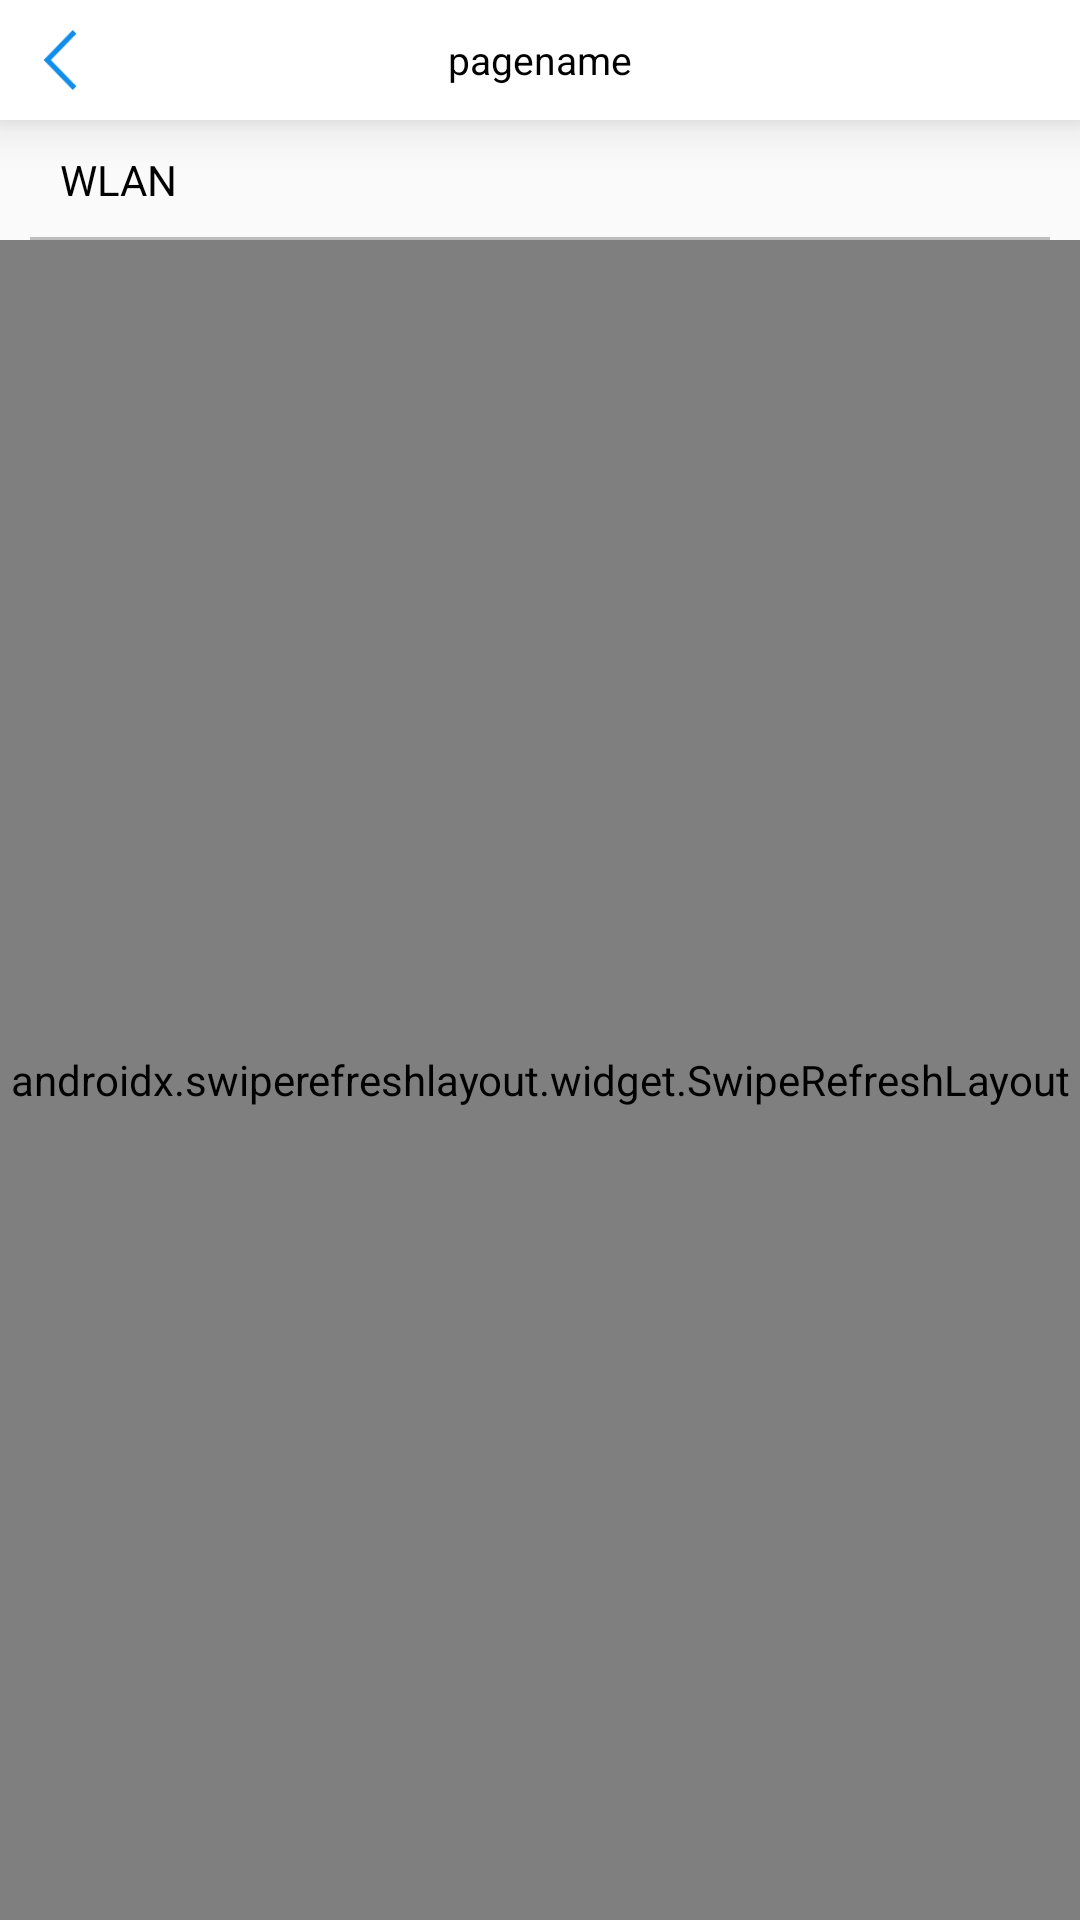

Here is an Android app screen rendered from its layout file. Give the layout XML and the strings, colors and styles it references.
<!-- AndroidManifest.xml: application theme AppTheme -->
<!-- res/layout/activity_net_setting.xml -->
<?xml version="1.0" encoding="utf-8"?>
<LinearLayout xmlns:android="http://schemas.android.com/apk/res/android"
    xmlns:app="http://schemas.android.com/apk/res-auto"
    xmlns:tools="http://schemas.android.com/tools"
    android:layout_width="match_parent"
    android:layout_height="match_parent"
    android:orientation="vertical"
    tools:context=".view.activity.NetSettingActivity">

    <include layout="@layout/header_bar" />

    <RelativeLayout
        android:layout_width="match_parent"
        android:layout_height="@dimen/height_80">

        <TextView
            android:layout_width="wrap_content"
            android:layout_height="wrap_content"
            android:layout_centerVertical="true"
            android:layout_marginLeft="@dimen/height_40"
            android:text="WLAN"
            android:textColor="@color/color_black"
            android:textSize="@dimen/textSize_28" />

        <Switch
            android:id="@+id/net_setting_switch"
            android:layout_width="@dimen/margin_60"
            android:layout_height="@dimen/margin_60"
            android:layout_alignParentRight="true"
            android:layout_centerVertical="true"
            android:layout_marginRight="@dimen/margin_40"
            android:thumb="@drawable/switch_custom_thumb_selector"
            android:track="@drawable/switch_custom_track_selector" />

        <View
            android:layout_width="match_parent"
            android:layout_height="1dp"
            android:layout_alignParentBottom="true"
            android:layout_marginLeft="@dimen/margin_20"
            android:layout_marginRight="@dimen/margin_20"
            android:background="#bcbcbc"/>
    </RelativeLayout>

    <androidx.swiperefreshlayout.widget.SwipeRefreshLayout
        android:id="@+id/net_refresh"
        android:layout_width="match_parent"
        android:layout_height="match_parent">
        <RelativeLayout
            android:layout_width="match_parent"
            android:layout_height="match_parent">
            <androidx.recyclerview.widget.RecyclerView
                android:id="@+id/net_setting_recyclerview"
                android:layout_width="match_parent"
                android:layout_height="match_parent"
                >

            </androidx.recyclerview.widget.RecyclerView>
            <include layout="@layout/loading_layout"
                android:layout_width="@dimen/width_100"
                android:layout_height="@dimen/height_100"
                android:layout_centerInParent="true"
                android:visibility="gone"/>
        </RelativeLayout>
    </androidx.swiperefreshlayout.widget.SwipeRefreshLayout>

</LinearLayout>
<!-- res/layout/header_bar.xml (included above) -->
<?xml version="1.0" encoding="utf-8"?>
<RelativeLayout xmlns:android="http://schemas.android.com/apk/res/android"
    android:layout_width="match_parent"
    android:layout_height="@dimen/height_80"
    android:background="@color/color_white"
    android:elevation="10dp">

    <ImageView
        android:id="@+id/Manualconsumption_back"
        android:layout_width="@dimen/height_40"
        android:layout_height="@dimen/height_40"
        android:layout_centerVertical="true"
        android:layout_marginLeft="@dimen/margin_20"
        android:src="@mipmap/fanhui" />

    <TextView
        android:id="@+id/page_name"
        android:layout_width="wrap_content"
        android:layout_height="wrap_content"
        android:layout_centerInParent="true"
        android:text="pagename"
        android:textSize="@dimen/textSize_26"
        android:textColor="@color/color_black"/>
</RelativeLayout>
<!-- res/layout/loading_layout.xml (included above) -->
<?xml version="1.0" encoding="utf-8"?>
<RelativeLayout xmlns:android="http://schemas.android.com/apk/res/android"
    android:id="@+id/loading_ll"
    android:layout_width="@dimen/height_120"
    android:layout_height="@dimen/height_100"
    android:background="@drawable/loading_bg">
    <ProgressBar
        android:id="@+id/loading"
        android:layout_width="@dimen/height_30"
        android:layout_height="@dimen/height_30"
        android:layout_centerHorizontal="true"
        android:indeterminateTint="@color/icon"
        android:layout_marginTop="@dimen/margin_20"
        />
    <TextView
        android:id="@+id/loading_tv"
        android:layout_width="wrap_content"
        android:layout_height="wrap_content"
        android:layout_centerHorizontal="true"
        android:layout_marginTop="@dimen/margin_60"
        android:textColor="@color/icon"
        android:textSize="@dimen/textSize_20"
        android:text="@string/loading"/>

</RelativeLayout>
<!-- resources referenced by this layout -->
<resources>
  <color name="color_black">#000</color>
  <color name="color_white">#FFF</color>
  <color name="icon">#8a8a8a</color>
  <dimen name="height_100">100dp</dimen>
  <dimen name="height_120">120dp</dimen>
  <dimen name="height_30">30dp</dimen>
  <dimen name="height_40">40dp</dimen>
  <dimen name="height_80">80dp</dimen>
  <dimen name="margin_20">20dp</dimen>
  <dimen name="margin_40">40dp</dimen>
  <dimen name="margin_60">60dp</dimen>
  <dimen name="textSize_20">20sp</dimen>
  <dimen name="textSize_26">26sp</dimen>
  <dimen name="textSize_28">28sp</dimen>
  <dimen name="width_100">100dp</dimen>
  <!-- drawable loading_bg (drawable) -->
  <?xml version="1.0" encoding="utf-8"?>
  <shape xmlns:android="http://schemas.android.com/apk/res/android">
      <corners
          android:radius="10dp"/>
      <solid android:color="#fff"/>
  </shape>
  <!-- mipmap fanhui: png bitmap (mipmap-hdpi, 2941 bytes) -->
  <string name="loading">加载中...</string>
  <style name="AppTheme" parent="Theme.AppCompat.Light.NoActionBar">
          
          <item name="colorPrimary">@color/colorPrimary</item>
          <item name="colorPrimaryDark">@color/colorPrimaryDark</item>
          <item name="colorAccent">@color/colorAccent</item>
          <item name="colorControlHighlight">@color/colorPrimary</item>
      </style>
  <color name="colorPrimary">#50BBDC</color>
  <color name="colorPrimaryDark">#FFFFFF</color>
  <color name="colorAccent">#000000</color>
</resources>
